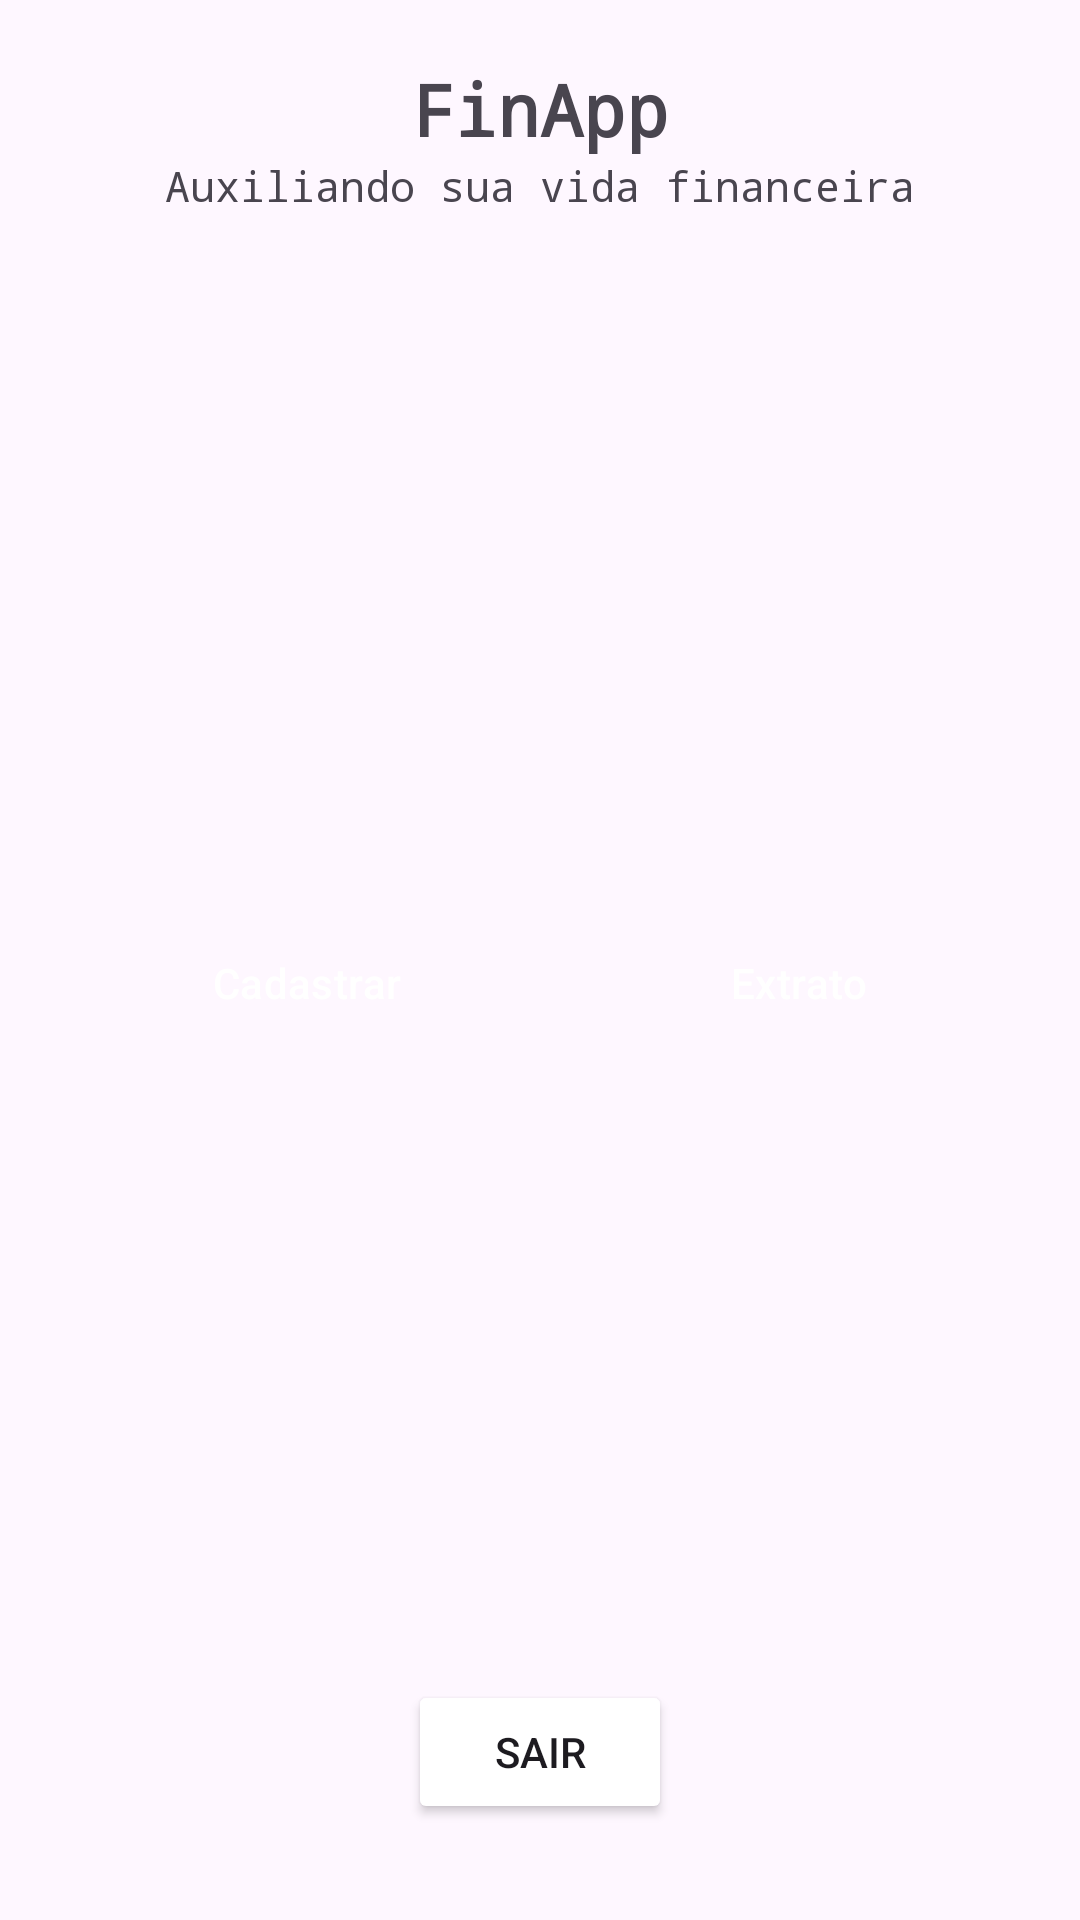

Here is an Android app screen rendered from its layout file. Give the layout XML and the strings, colors and styles it references.
<!-- AndroidManifest.xml: application theme Theme.Mob1FinApp -->
<!-- res/layout/activity_main.xml -->
<?xml version="1.0" encoding="utf-8"?>
<androidx.constraintlayout.widget.ConstraintLayout xmlns:android="http://schemas.android.com/apk/res/android"
    xmlns:app="http://schemas.android.com/apk/res-auto"
    xmlns:tools="http://schemas.android.com/tools"
    android:id="@+id/main"
    android:layout_width="match_parent"
    android:layout_height="match_parent"
    tools:context=".MainActivity">

    
    <androidx.constraintlayout.widget.Guideline
        android:id="@+id/topGuideline"
        android:layout_width="wrap_content"
        android:layout_height="wrap_content"
        android:orientation="horizontal" />

    
    <TextView
        android:id="@+id/textView3"
        android:layout_width="wrap_content"
        android:layout_height="wrap_content"
        android:layout_marginTop="20sp"
        android:fontFamily="monospace"
        android:text="@string/title"
        android:textSize="24sp"
        android:textStyle="bold"
        app:layout_constraintBottom_toTopOf="@id/textView"
        app:layout_constraintEnd_toEndOf="parent"
        app:layout_constraintStart_toStartOf="parent"
        app:layout_constraintTop_toTopOf="parent"
        app:layout_constraintVertical_bias="0.1" /> 

    
    <TextView
        android:id="@+id/textView"
        android:layout_width="wrap_content"
        android:layout_height="wrap_content"
        android:fontFamily="monospace"
        android:text="@string/subtitle"
        android:textSize="14sp"
        app:layout_constraintTop_toBottomOf="@id/textView3"
        app:layout_constraintStart_toStartOf="parent"
        app:layout_constraintEnd_toEndOf="parent" />

    
    <LinearLayout
        style="?android:attr/buttonBarStyle"
        android:layout_width="0dp"
        android:layout_height="wrap_content"
        android:orientation="horizontal"
        app:layout_constraintTop_toBottomOf="@+id/textView"
        app:layout_constraintStart_toStartOf="parent"
        app:layout_constraintEnd_toEndOf="parent"
        app:layout_constraintBottom_toTopOf="@+id/button_exit"
        android:layout_marginTop="24dp"
        android:layout_marginHorizontal="16dp">

        
        <Button
            android:id="@+id/button_register"
            style="?android:attr/buttonBarButtonStyle"
            android:layout_width="0dp"
            android:layout_height="wrap_content"
            android:layout_weight="1"
            android:backgroundTint="@color/button_blue"
            android:onClick="onClickRegister"
            android:text="@string/button_register"
            android:textColor="@color/white" />

        
        <Button
            android:id="@+id/button_statement"
            style="?android:attr/buttonBarButtonStyle"
            android:layout_width="0dp"
            android:layout_height="wrap_content"
            android:layout_weight="1"
            android:backgroundTint="@color/button_blue"
            android:onClick="onClickStatement"
            android:text="@string/button_statement"
            android:textColor="@color/white" />
    </LinearLayout>

    
    <Button
        android:id="@+id/button_exit"
        android:layout_width="wrap_content"
        android:layout_height="wrap_content"
        android:onClick="onCloseApp"
        android:text="@string/button_exit"
        app:layout_constraintBottom_toBottomOf="parent"
        app:layout_constraintStart_toStartOf="parent"
        app:layout_constraintEnd_toEndOf="parent"
        android:backgroundTint="@color/button_blue"
        android:layout_marginBottom="32dp" />

</androidx.constraintlayout.widget.ConstraintLayout>
<!-- resources referenced by this layout -->
<resources>
  <string name="button_exit">Sair</string>
  <string name="button_register">Cadastrar</string>
  <string name="button_statement">Extrato</string>
  <string name="subtitle">Auxiliando sua vida financeira</string>
  <string name="title">FinApp</string>
  <style name="Theme.Mob1FinApp" parent="Base.Theme.Mob1FinApp" />
  <style name="Base.Theme.Mob1FinApp" parent="Theme.Material3.DayNight.NoActionBar">
          
          
      </style>
  <!-- not gathered from this repository: default colours our renderer supplied (Android Studio template values) -->
  <color name="white">#FFFFFFFF</color>
</resources>
